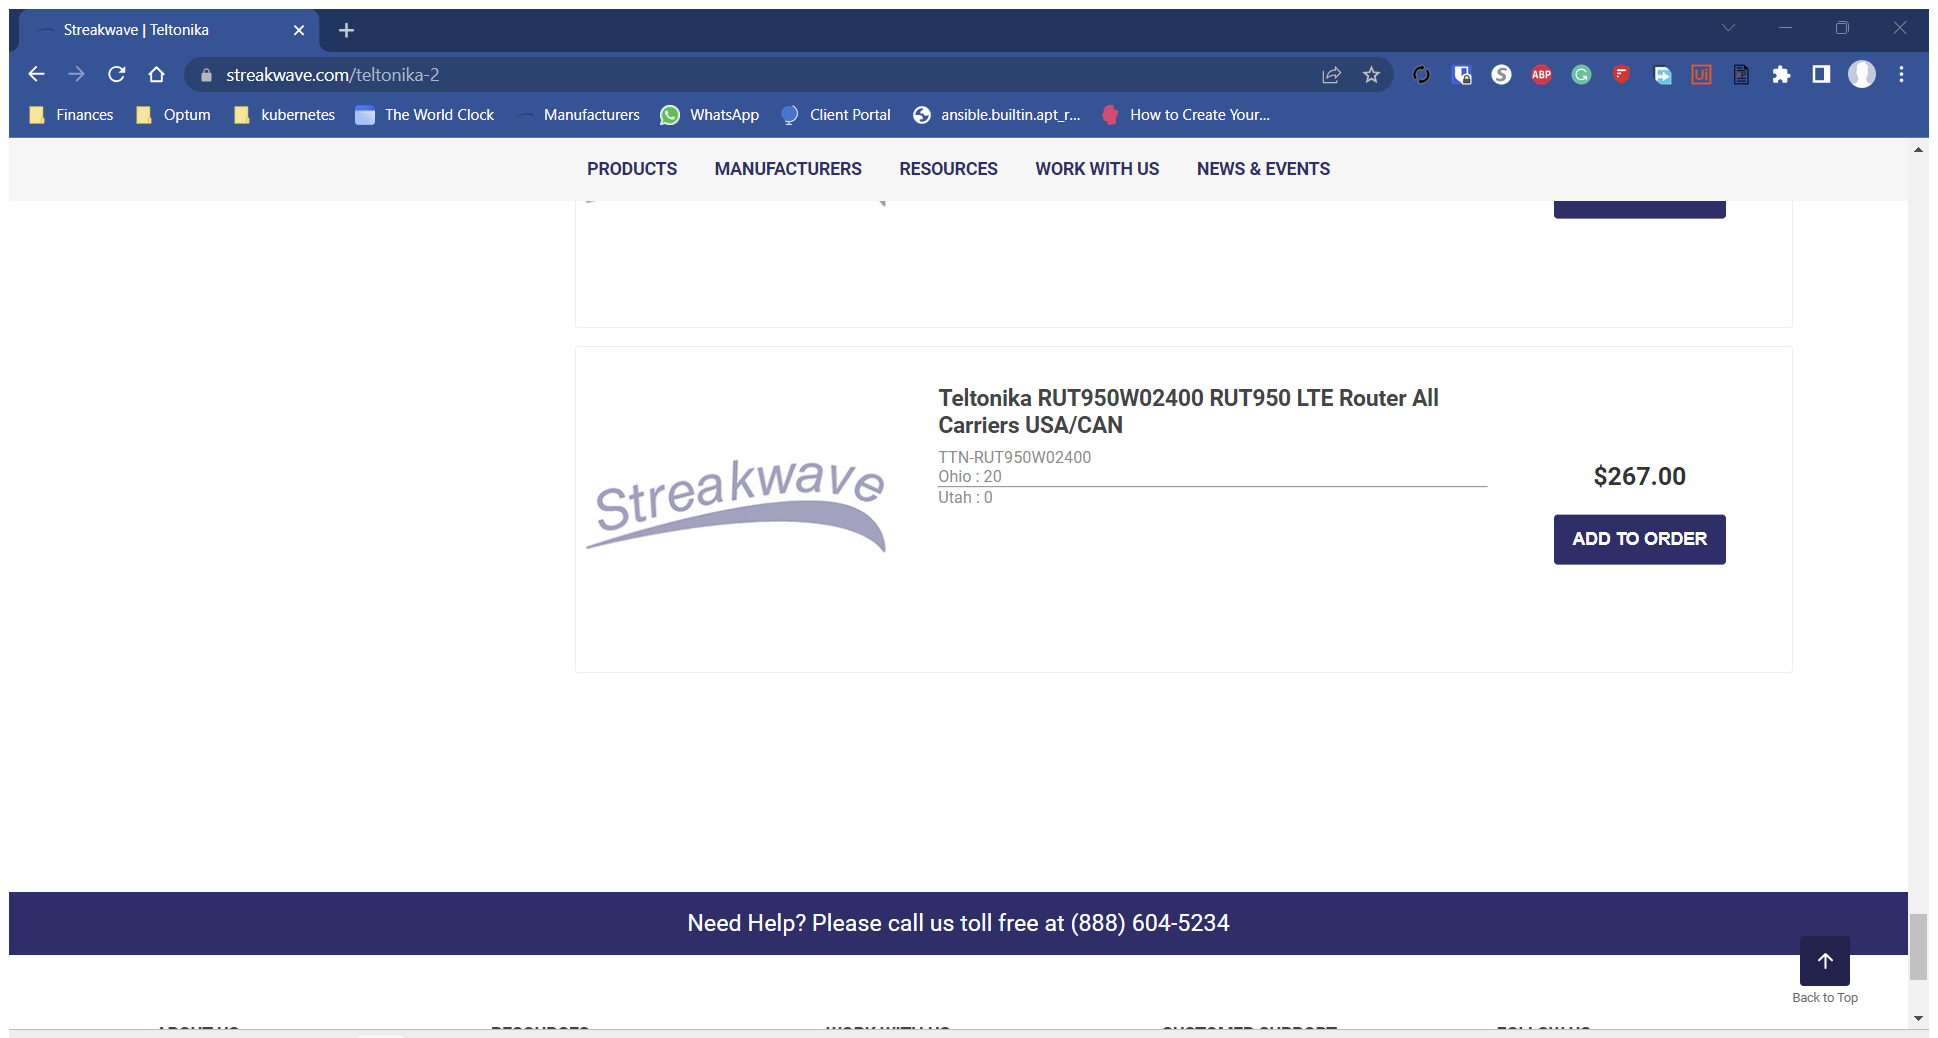
Workflow: Teltonika

Step 1: Attach Browser 'Streakwav Page' in window 'Streakwave | Teltonika' (chrome.exe)

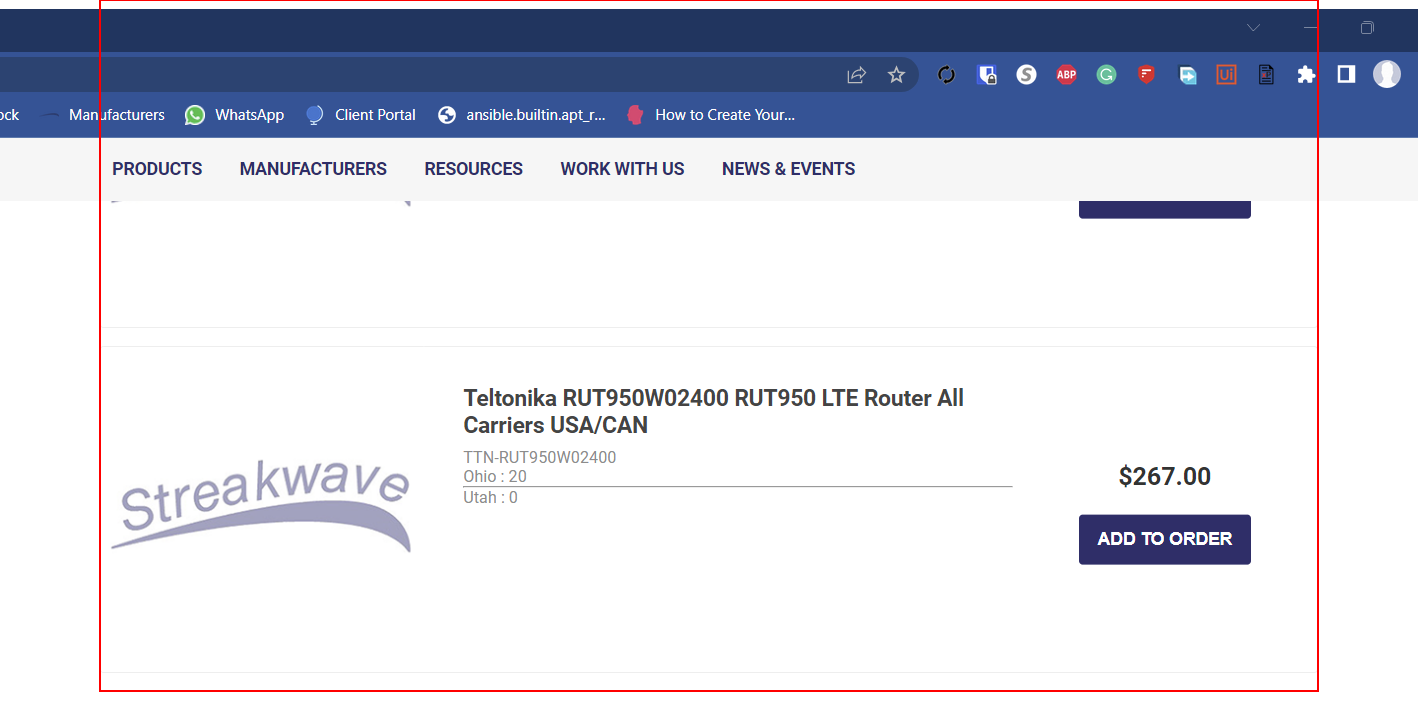
Step 2: get-text from the element